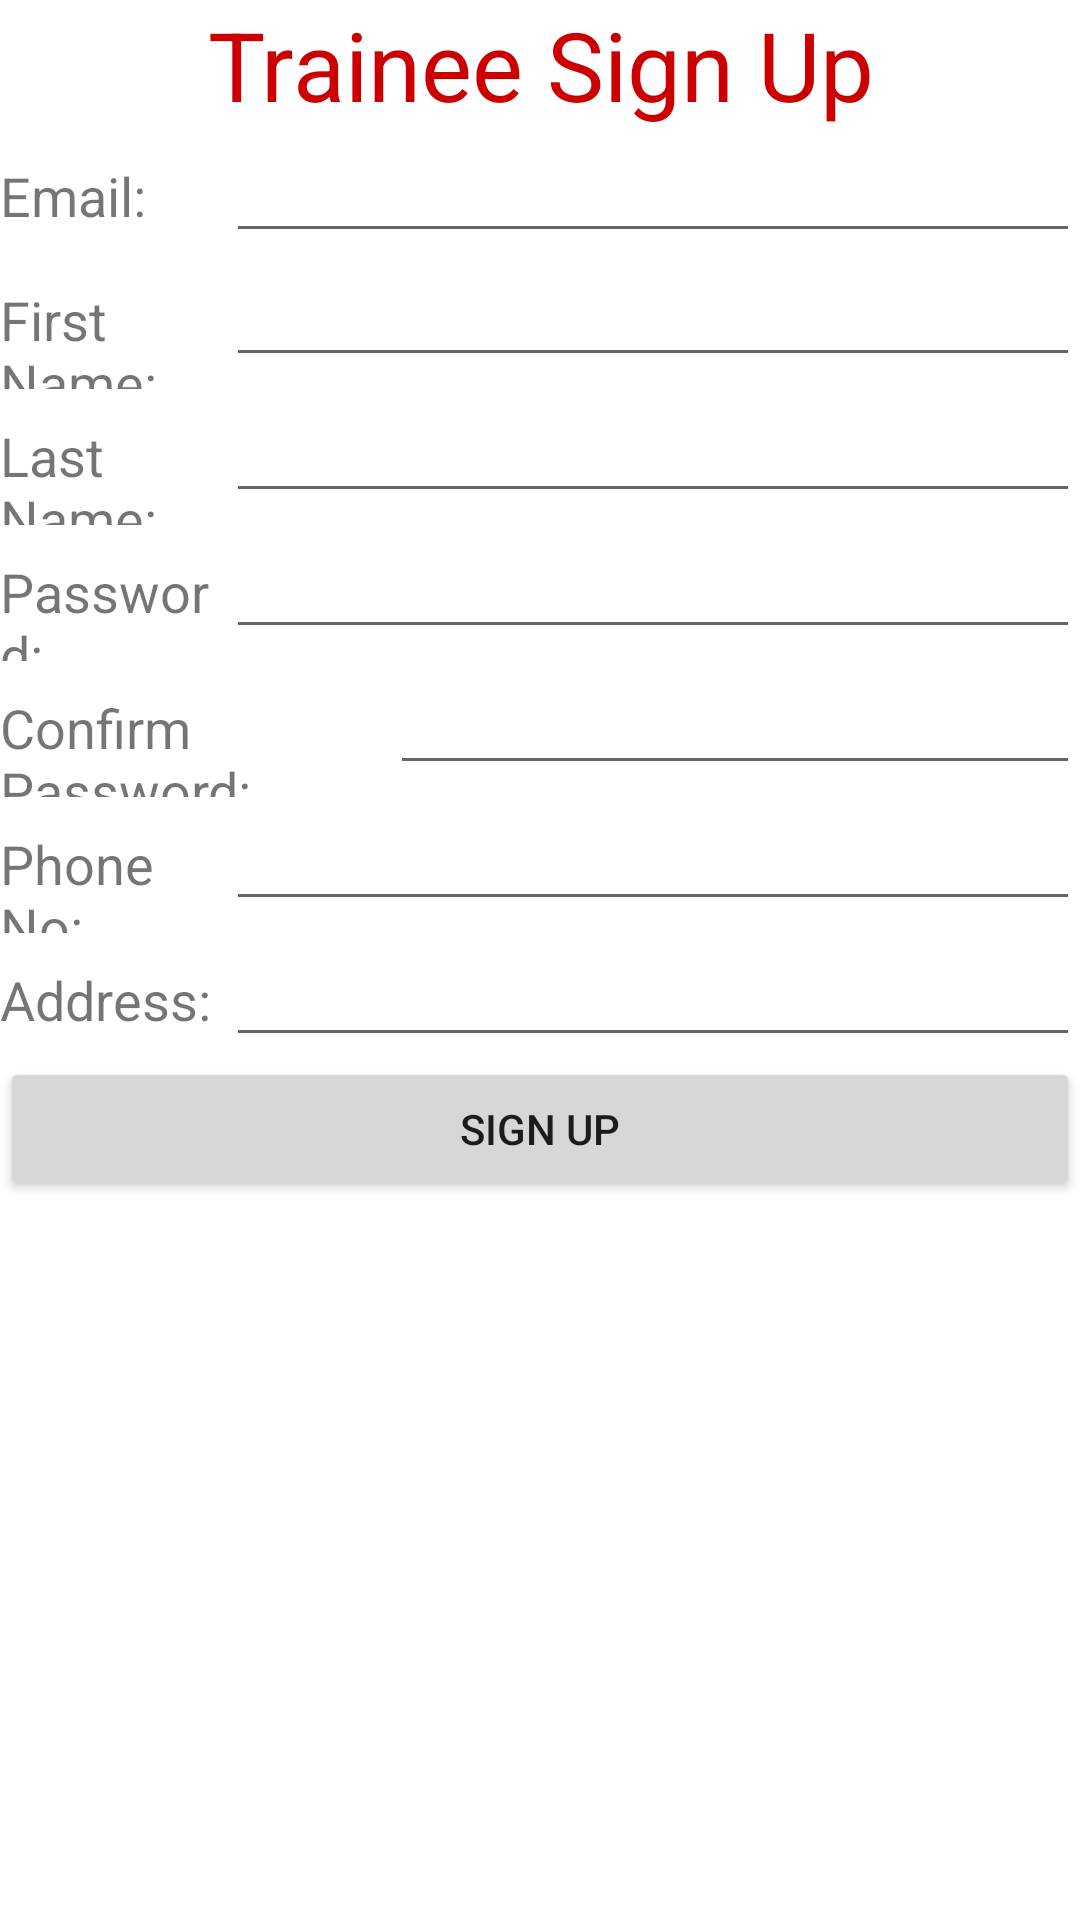

This screen was rendered from an Android layout file. Write that file and the resources it references.
<!-- AndroidManifest.xml: application theme Theme.TrainingCenter_1192698 -->
<!-- res/layout/activity_trainee_sign_up.xml -->
<?xml version="1.0" encoding="utf-8"?>
<LinearLayout xmlns:android="http://schemas.android.com/apk/res/android"
    xmlns:app="http://schemas.android.com/apk/res-auto"
    xmlns:tools="http://schemas.android.com/tools"
    android:layout_width="match_parent"
    android:layout_height="match_parent"
    android:orientation="vertical"
    tools:context=".AdminSignUpActivity">

    <TextView
        android:id="@+id/textView_TraineeSignUp"
        android:layout_width="match_parent"
        android:layout_height="wrap_content"
        android:text="Trainee Sign Up"
        android:textAlignment="center"
        android:textColor="@android:color/holo_red_dark"
        android:textSize="32sp" />

    <LinearLayout
        android:layout_width="match_parent"
        android:layout_height="wrap_content"
        android:orientation="horizontal">

        <TextView
            android:id="@+id/textView21"
            android:layout_width="1dp"
            android:layout_height="wrap_content"
            android:layout_weight="1"
            android:text="Email:"
            android:textSize="18sp" />

        <EditText
            android:id="@+id/editText_email_trainee"
            android:layout_width="wrap_content"
            android:layout_height="wrap_content"
            android:layout_weight="1"
            android:ems="10"
            android:inputType="textEmailAddress" />
    </LinearLayout>

    <LinearLayout
        android:layout_width="match_parent"
        android:layout_height="wrap_content"
        android:orientation="horizontal">

        <TextView
            android:id="@+id/textView9123"
            android:layout_width="1dp"
            android:layout_height="wrap_content"
            android:layout_weight="1"
            android:text="First Name:"
            android:textSize="18sp" />

        <EditText
            android:id="@+id/editText_firstName_trainee"
            android:layout_width="wrap_content"
            android:layout_height="wrap_content"
            android:layout_weight="1"
            android:ems="10"
            android:inputType="textPersonName" />
    </LinearLayout>

    <LinearLayout
        android:layout_width="match_parent"
        android:layout_height="wrap_content"
        android:orientation="horizontal">

        <TextView
            android:id="@+id/textView3421"
            android:layout_width="1dp"
            android:layout_height="wrap_content"
            android:layout_weight="1"
            android:text="Last Name:"
            android:textSize="18sp" />

        <EditText
            android:id="@+id/editText_lastName_trainee"
            android:layout_width="wrap_content"
            android:layout_height="wrap_content"
            android:layout_weight="1"
            android:ems="10"
            android:inputType="textPersonName" />
    </LinearLayout>
    <LinearLayout
        android:layout_width="match_parent"
        android:layout_height="wrap_content"
        android:orientation="horizontal">

        <TextView
            android:id="@+id/textView183"
            android:layout_width="1dp"
            android:layout_height="wrap_content"
            android:layout_weight="1"
            android:text="Password:"
            android:textSize="18sp" />

        <EditText
            android:id="@+id/editText_password_trainee"
            android:layout_width="wrap_content"
            android:layout_height="wrap_content"
            android:layout_weight="1"
            android:ems="10"
            android:inputType="textPassword" />
    </LinearLayout>
    <LinearLayout
        android:layout_width="match_parent"
        android:layout_height="wrap_content"
        android:orientation="horizontal">

        <TextView
            android:id="@+id/textView8123"
            android:layout_width="110dp"
            android:layout_height="wrap_content"
            android:layout_weight="1"
            android:text="Confirm Password:"
            android:textSize="18sp" />

        <EditText
            android:id="@+id/editText_passwordConfirm_trainee"
            android:layout_width="wrap_content"
            android:layout_height="wrap_content"
            android:layout_weight="1"
            android:ems="10"
            android:inputType="textPassword" />
    </LinearLayout>

    <LinearLayout
        android:layout_width="match_parent"
        android:layout_height="wrap_content"
        android:orientation="horizontal">

        <TextView
            android:id="@+id/textView911223"
            android:layout_width="1dp"
            android:layout_height="wrap_content"
            android:layout_weight="1"
            android:text="Phone No:"
            android:textSize="18sp" />

        <EditText
            android:id="@+id/editText_number_trainee"
            android:layout_width="wrap_content"
            android:layout_height="wrap_content"
            android:layout_weight="1"
            android:ems="10"
            android:inputType="phone" />
    </LinearLayout>

    <LinearLayout
        android:layout_width="match_parent"
        android:layout_height="wrap_content"
        android:orientation="horizontal">

        <TextView
            android:id="@+id/textView9191223"
            android:layout_width="1dp"
            android:layout_height="wrap_content"
            android:layout_weight="1"
            android:text="Address:"
            android:textSize="18sp" />

        <EditText
            android:id="@+id/editText_address_trainee"
            android:layout_width="wrap_content"
            android:layout_height="wrap_content"
            android:layout_weight="1"
            android:ems="10"
            android:inputType="textPersonName" />
    </LinearLayout>

    <Button
        android:id="@+id/button_create_trainee_account"
        android:layout_width="match_parent"
        android:layout_height="wrap_content"
        android:text="Sign Up" />

    <ImageView
        android:id="@+id/imageView"
        android:layout_width="match_parent"
        android:layout_height="325dp"
        app:srcCompat="@drawable/signup" />
</LinearLayout>
<!-- resources referenced by this layout -->
<resources>
  <style name="Theme.TrainingCenter_1192698" parent="Theme.MaterialComponents.DayNight.DarkActionBar">
          
          <item name="colorPrimary">@color/purple_500</item>
          <item name="colorPrimaryVariant">@color/purple_700</item>
          <item name="colorOnPrimary">@color/white</item>
          
          <item name="colorSecondary">@color/teal_200</item>
          <item name="colorSecondaryVariant">@color/teal_700</item>
          <item name="colorOnSecondary">@color/black</item>
          
          <item name="android:statusBarColor">?attr/colorPrimaryVariant</item>
          
      </style>
  <!-- not gathered from this repository: default colours our renderer supplied (Android Studio template values) -->
  <color name="purple_500">#FF6200EE</color>
  <color name="purple_700">#FF3700B3</color>
  <color name="teal_200">#FF03DAC5</color>
  <color name="teal_700">#FF018786</color>
  <color name="black">#FF000000</color>
  <color name="white">#FFFFFFFF</color>
</resources>
